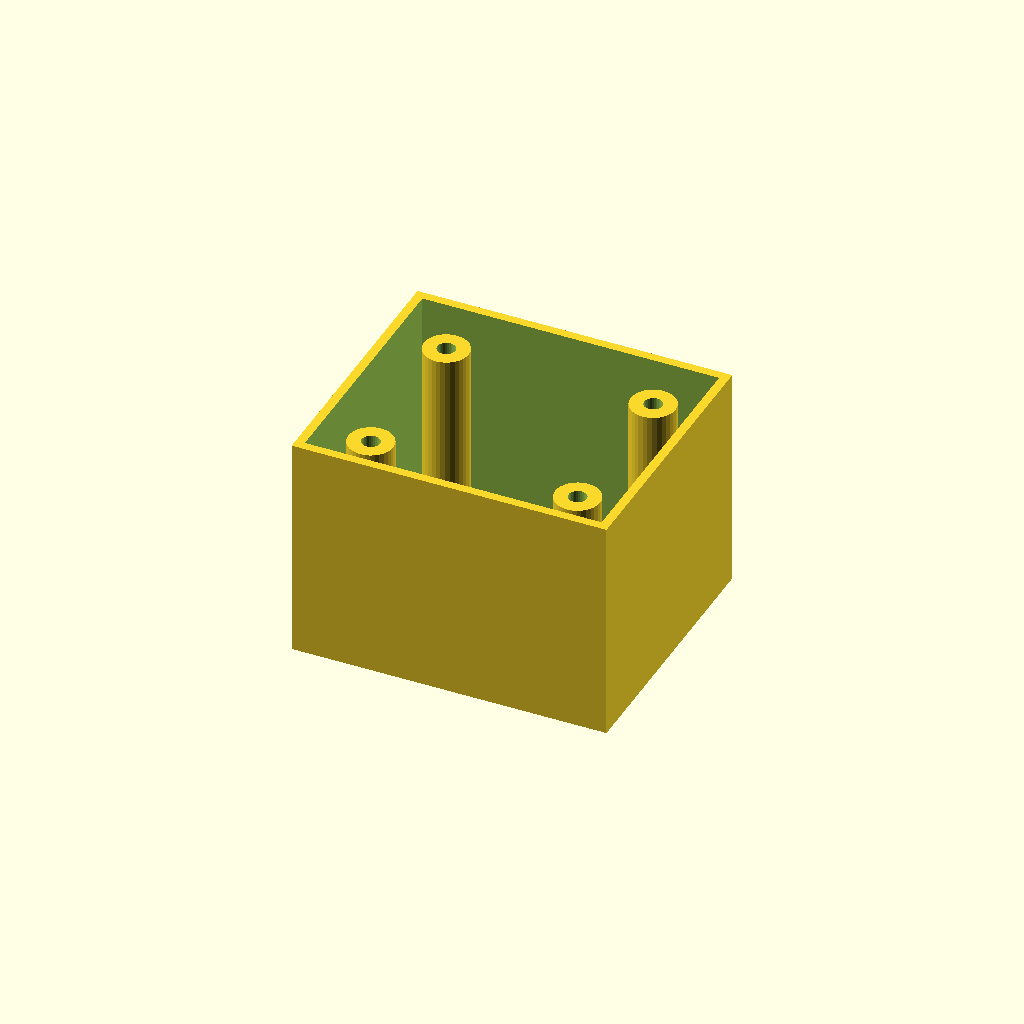
Cell 1 — every parameter at its default value.
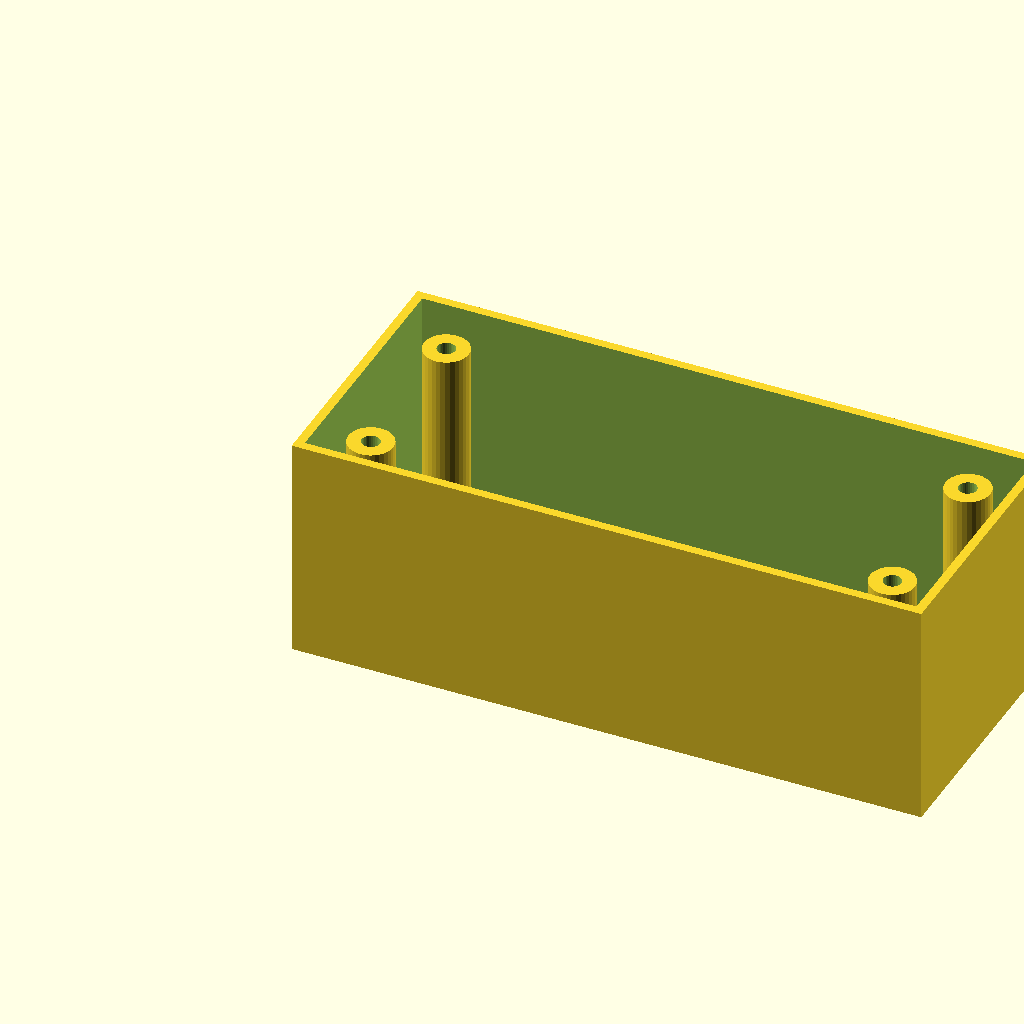
Cell 2 — box_l set to 140, the other parameters unchanged.
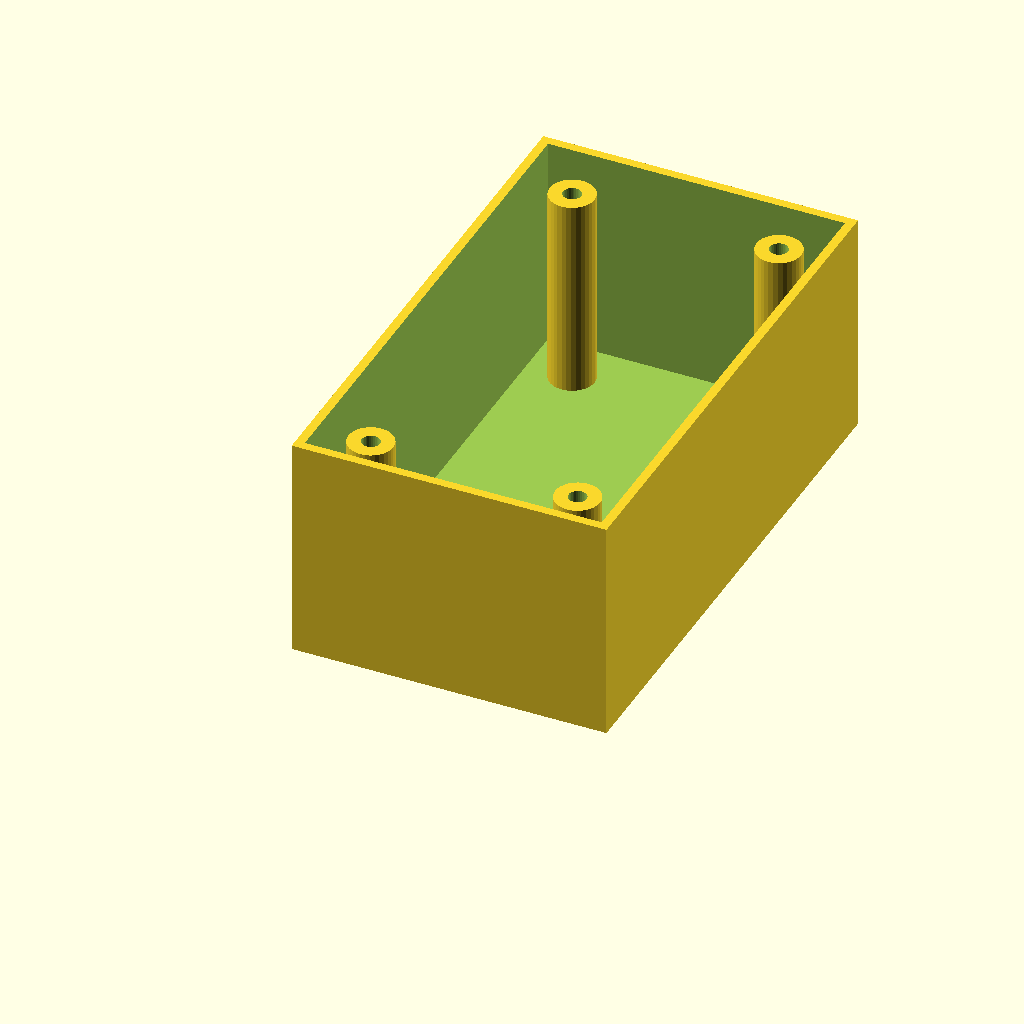
Cell 3: box_w = 120 (everything else at default).
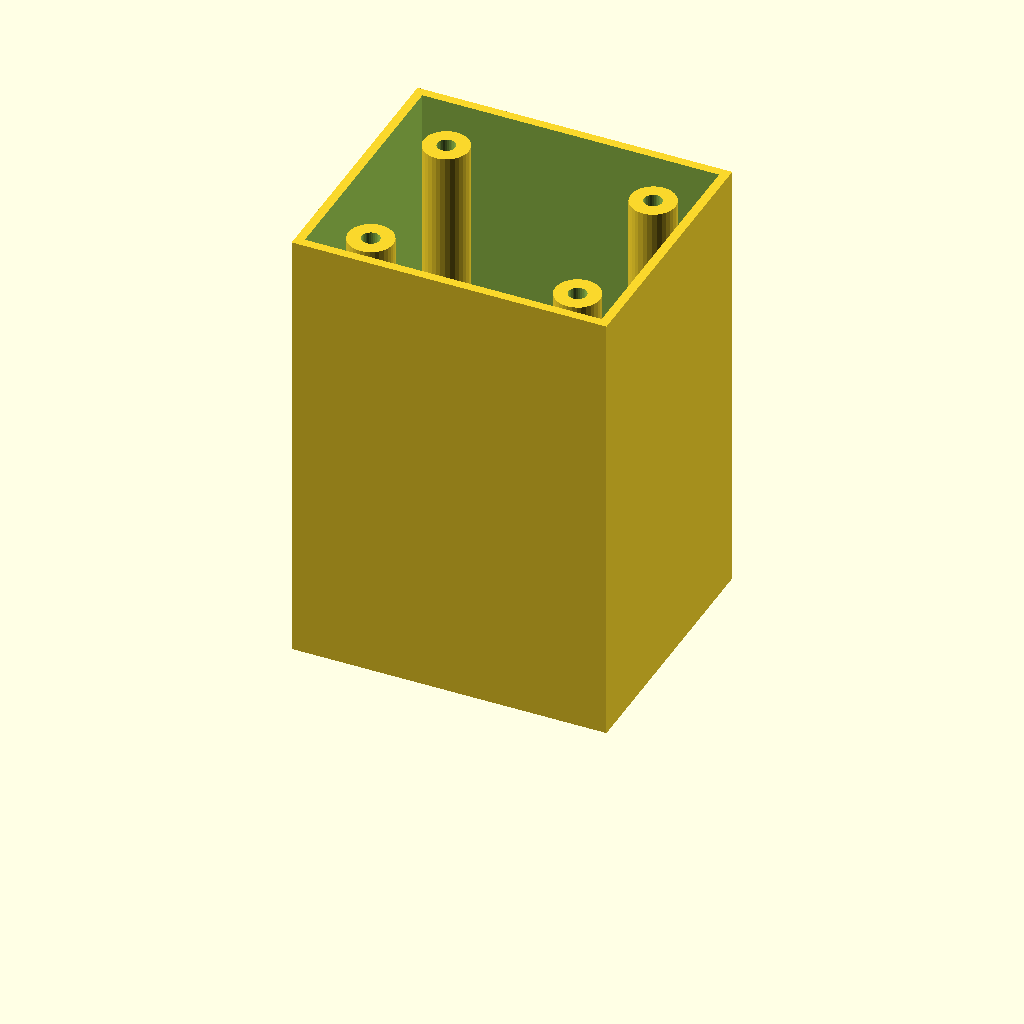
Cell 4 — box_h set to 100, the other parameters unchanged.
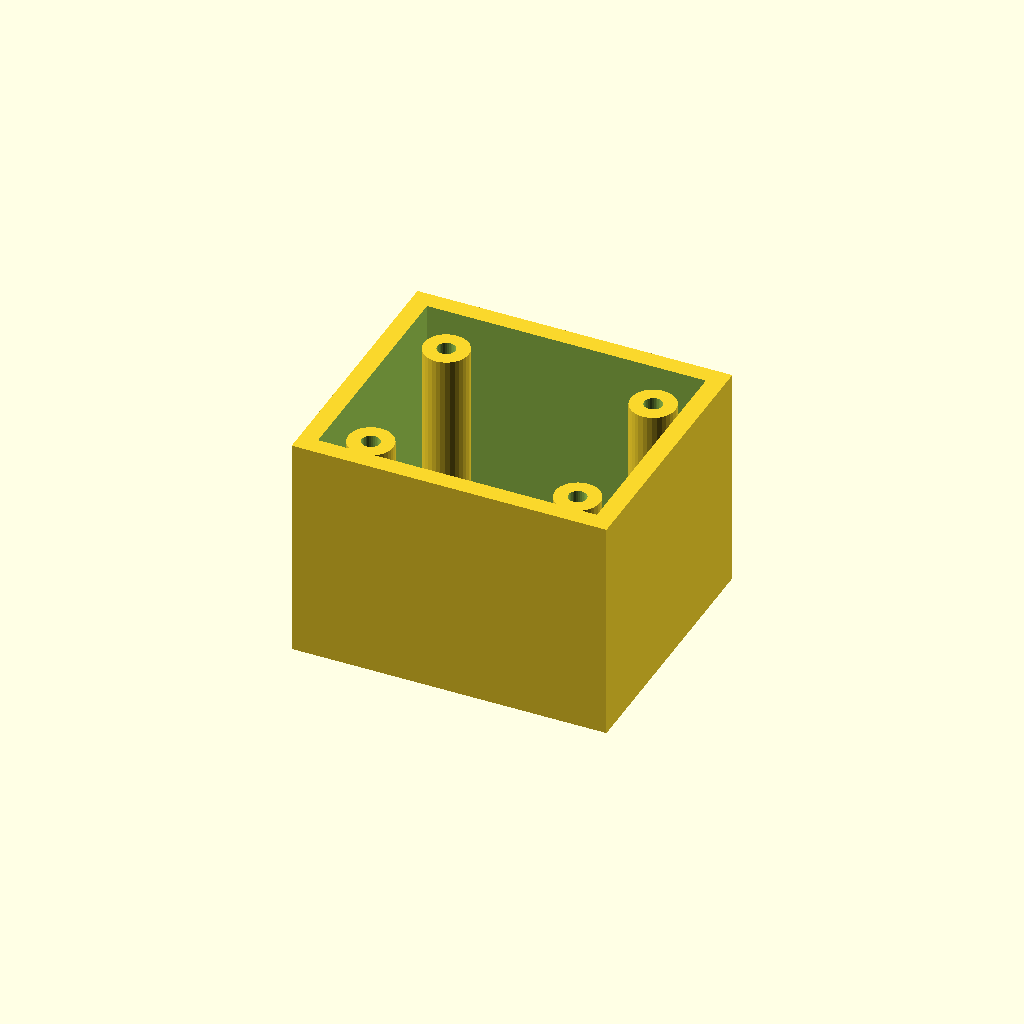
Cell 5 — wall_t set to 4, the other parameters unchanged.
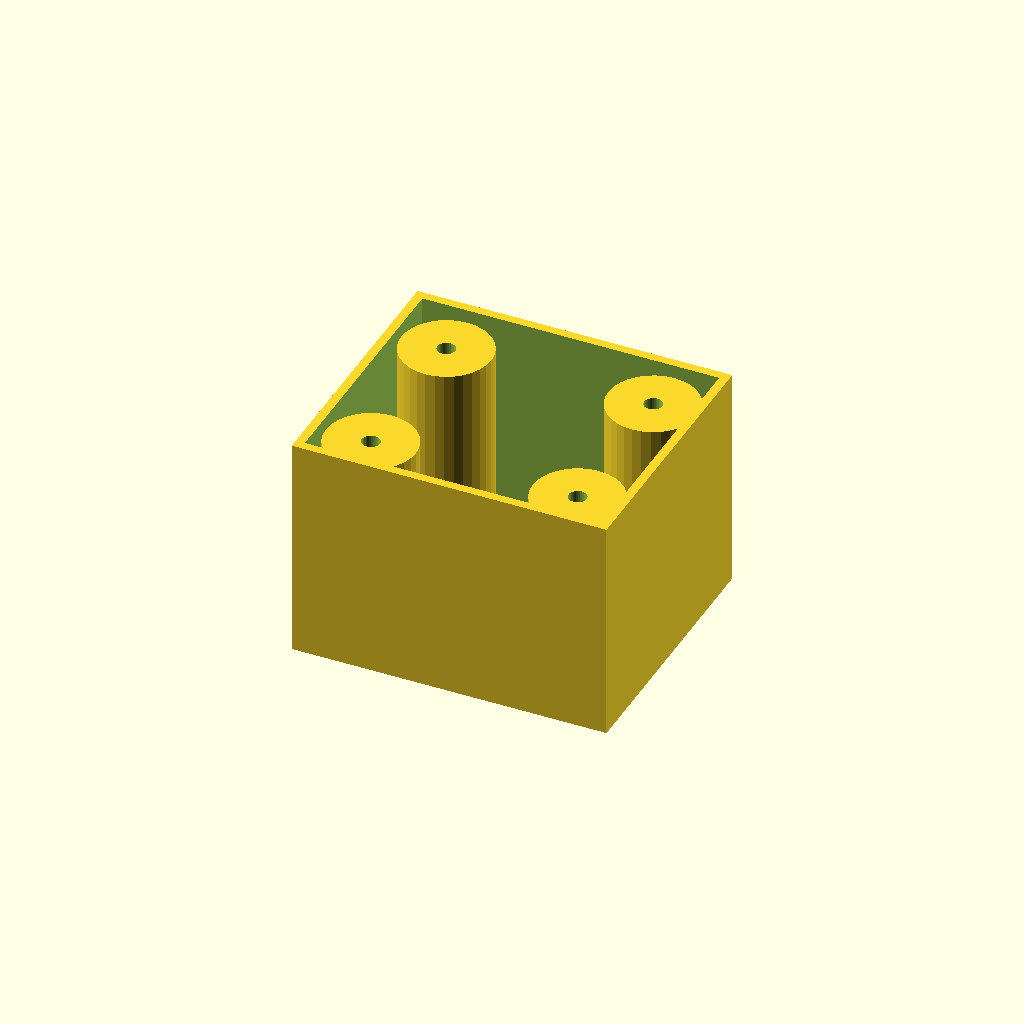
Cell 6 — boss_r set to 10, the other parameters unchanged.
All cells are drawn from one camera (rotation 55°, 0°, 25°, orthographic, colour scheme Cornfield), so only the parameter changes between them.
The OpenSCAD source (optional_data/data/solid3/enclosurebox/part_0128.scad):
$fn = 32;

// ----------------------------------------------------------------------
// Enclosure box: bosses enclosure
// ----------------------------------------------------------------------

// --- parameters (mm) ---
box_l = 70;               // outer length, X
box_w = 60;               // outer width, Y
box_h = 50;               // outer height
wall_t = 2;               // wall thickness
boss_r = 5;               // corner boss radius
hole_r = 2;               // boss screw hole radius
boss_in = 12;             // boss inset from the corners

inner_h = box_h - wall_t;  // cavity depth
boss_h = inner_h - 2;  // corner boss height

difference() {
  union() {
    difference() {
      cube([box_l, box_w, box_h]);
      translate([wall_t, wall_t, wall_t])
        cube([box_l - 2 * wall_t, box_w - 2 * wall_t, box_h]);
    }
    for (sx = [0, 1], sy = [0, 1])
      translate([sx ? box_l - boss_in : boss_in,
                 sy ? box_w - boss_in : boss_in, wall_t - 1])
        difference() {
          cylinder(r = boss_r, h = boss_h);
          translate([0, 0, boss_h - 4])
            cylinder(r = hole_r, h = 5);
        }
  }
}
Customizer parameters (derived from the source; name, type, default, range or options):
box_l: number, default 70
box_w: number, default 60
box_h: number, default 50
wall_t: number, default 2
boss_r: number, default 5
hole_r: number, default 2
boss_in: number, default 12
